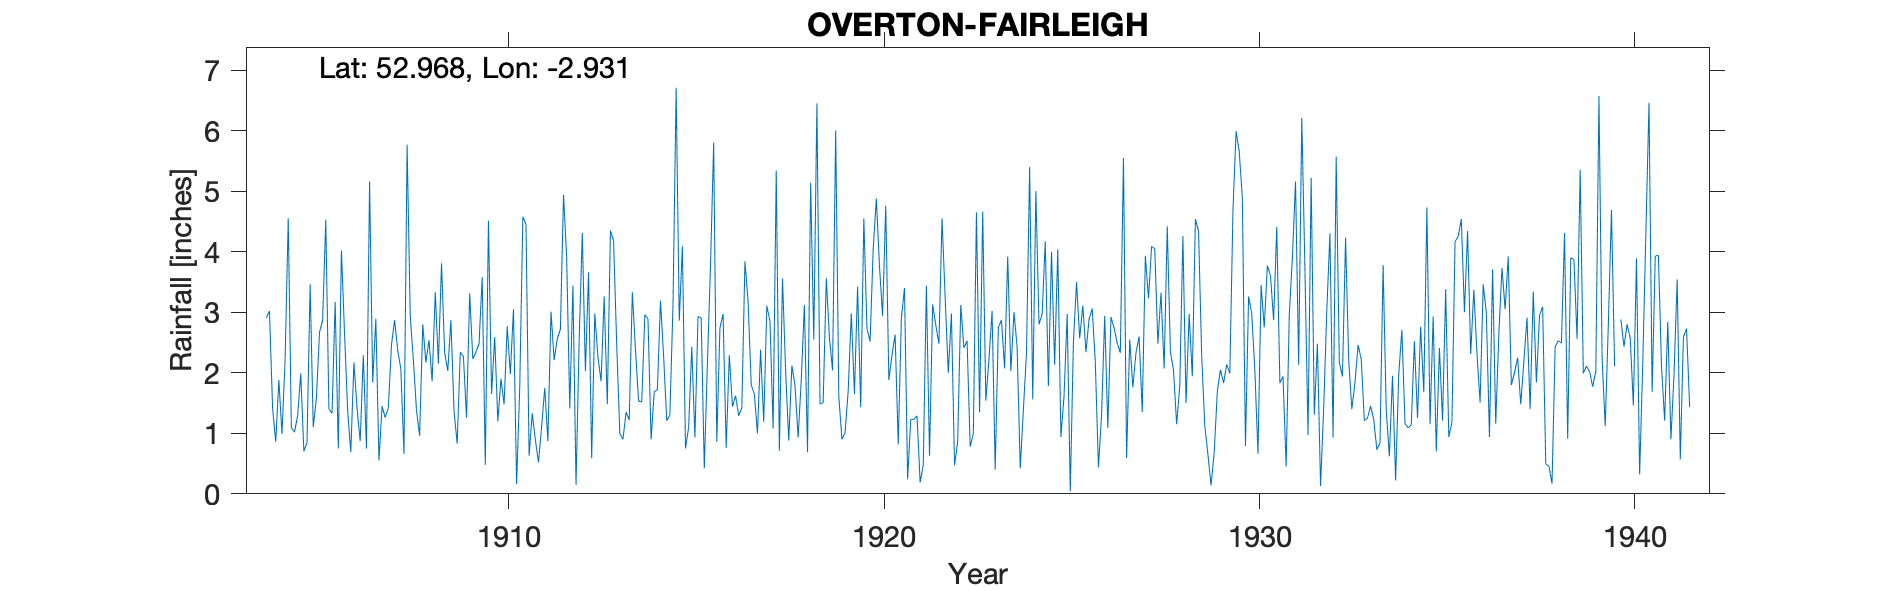

Values plotted in this chart, from the file beside it:
OVERTON-FAIRLEIGH, , , , , , , , , , , , , , , , , , , , , , , 
Grid ref, SJ376416, Long, -2.931, Lat, 52.97, Elevation, 220, ft., , , , , , , , , , , , , , , 
Station no, 4270, , , , , , , , , , , , , , , , , , , , , , 
, 1900, 1901, 1902, 1903, 1904, 1905, 1906, 1907, 1908, 1909, 1910, 1911, 1912, 1913, 1914, 1915, 1916, 1917, 1918, 1919, 1920, 1921, 1922
January, , , , , 2.91, 0.7, 4.02, 0.55, 1.38, 1.37, 1.65, 0.63, 3.92, 3.26, 1.52, 2.86, 0.86, 1.65, 2.12, 2.58, 2.73, 3.4, 4.55
February, , , , , 3.02, 0.85, 2.65, 1.45, 0.96, 0.83, 2.59, 1.33, 1.41, 1.48, 2.96, 4.09, 2.74, 1, 1.79, 2.04, 2.52, 0.24, 3.24
March, , , , , 1.41, 3.46, 1.37, 1.26, 2.8, 2.34, 1.2, 0.89, 3.44, 4.35, 2.89, 0.75, 2.97, 2.38, 0.93, 6, 4.05, 1.23, 2
April, , , , , 0.86, 1.1, 0.69, 1.42, 2.17, 2.27, 1.9, 0.52, 0.15, 4.18, 0.9, 1.1, 0.76, 1.19, 1.88, 1.61, 4.88, 1.23, 2.98
May, , , , , 1.88, 1.58, 2.17, 2.46, 2.54, 1.26, 1.48, 1.11, 2.53, 2.47, 1.69, 2.43, 2.29, 3.11, 3.12, 0.9, 3.76, 1.29, 0.47
June, , , , , 0.99, 2.67, 1.41, 2.87, 1.86, 3.31, 2.77, 1.75, 4.31, 1, 1.72, 0.93, 1.44, 2.85, 0.69, 1.01, 2.94, 0.19, 0.86
July, , , , , 2.22, 2.87, 0.87, 2.37, 3.33, 2.23, 1.98, 0.87, 2.03, 0.9, 3.19, 2.93, 1.62, 1.08, 5.14, 1.7, 4.76, 0.47, 3.12
August, , , , , 4.55, 4.53, 2.29, 2.06, 2.15, 2.34, 3.05, 3.01, 3.66, 1.35, 2.27, 2.91, 1.29, 5.34, 2.55, 2.98, 1.88, 3.44, 2.41
September, , , , , 1.09, 1.4, 0.75, 0.66, 3.81, 2.48, 0.16, 2.21, 0.59, 1.22, 1.21, 0.42, 1.42, 0.71, 6.45, 1.65, 2.29, 0.63, 2.53
October, , , , , 1.02, 1.33, 5.16, 5.77, 2.33, 3.58, 1.75, 2.56, 2.98, 3.33, 1.3, 2.16, 3.84, 3.56, 1.48, 3.42, 2.63, 3.13, 0.78
November, , , , , 1.29, 3.17, 1.84, 2.94, 2.03, 0.48, 4.58, 2.72, 2.26, 2.38, 3.13, 3.8, 3.18, 2.03, 1.51, 1.43, 0.82, 2.79, 0.99
December, , , , , 1.99, 0.75, 2.89, 2.21, 2.87, 4.51, 4.45, 4.94, 1.86, 1.53, 6.71, 5.8, 1.8, 0.88, 3.56, 4.55, 2.9, 2.48, 4.65
Total, , , , , 23.23, 24.41, 26.11, 26.02, 28.23, 27, 27.56, 22.54, 29.14, 27.45, 29.49, 30.18, 24.21, 25.78, 31.22, 29.87, 36.16, 20.52, 28.58
NGR is Fairleigh. Altitudes match., , , , , , , , , , , , , , , , , , , , , , , 
